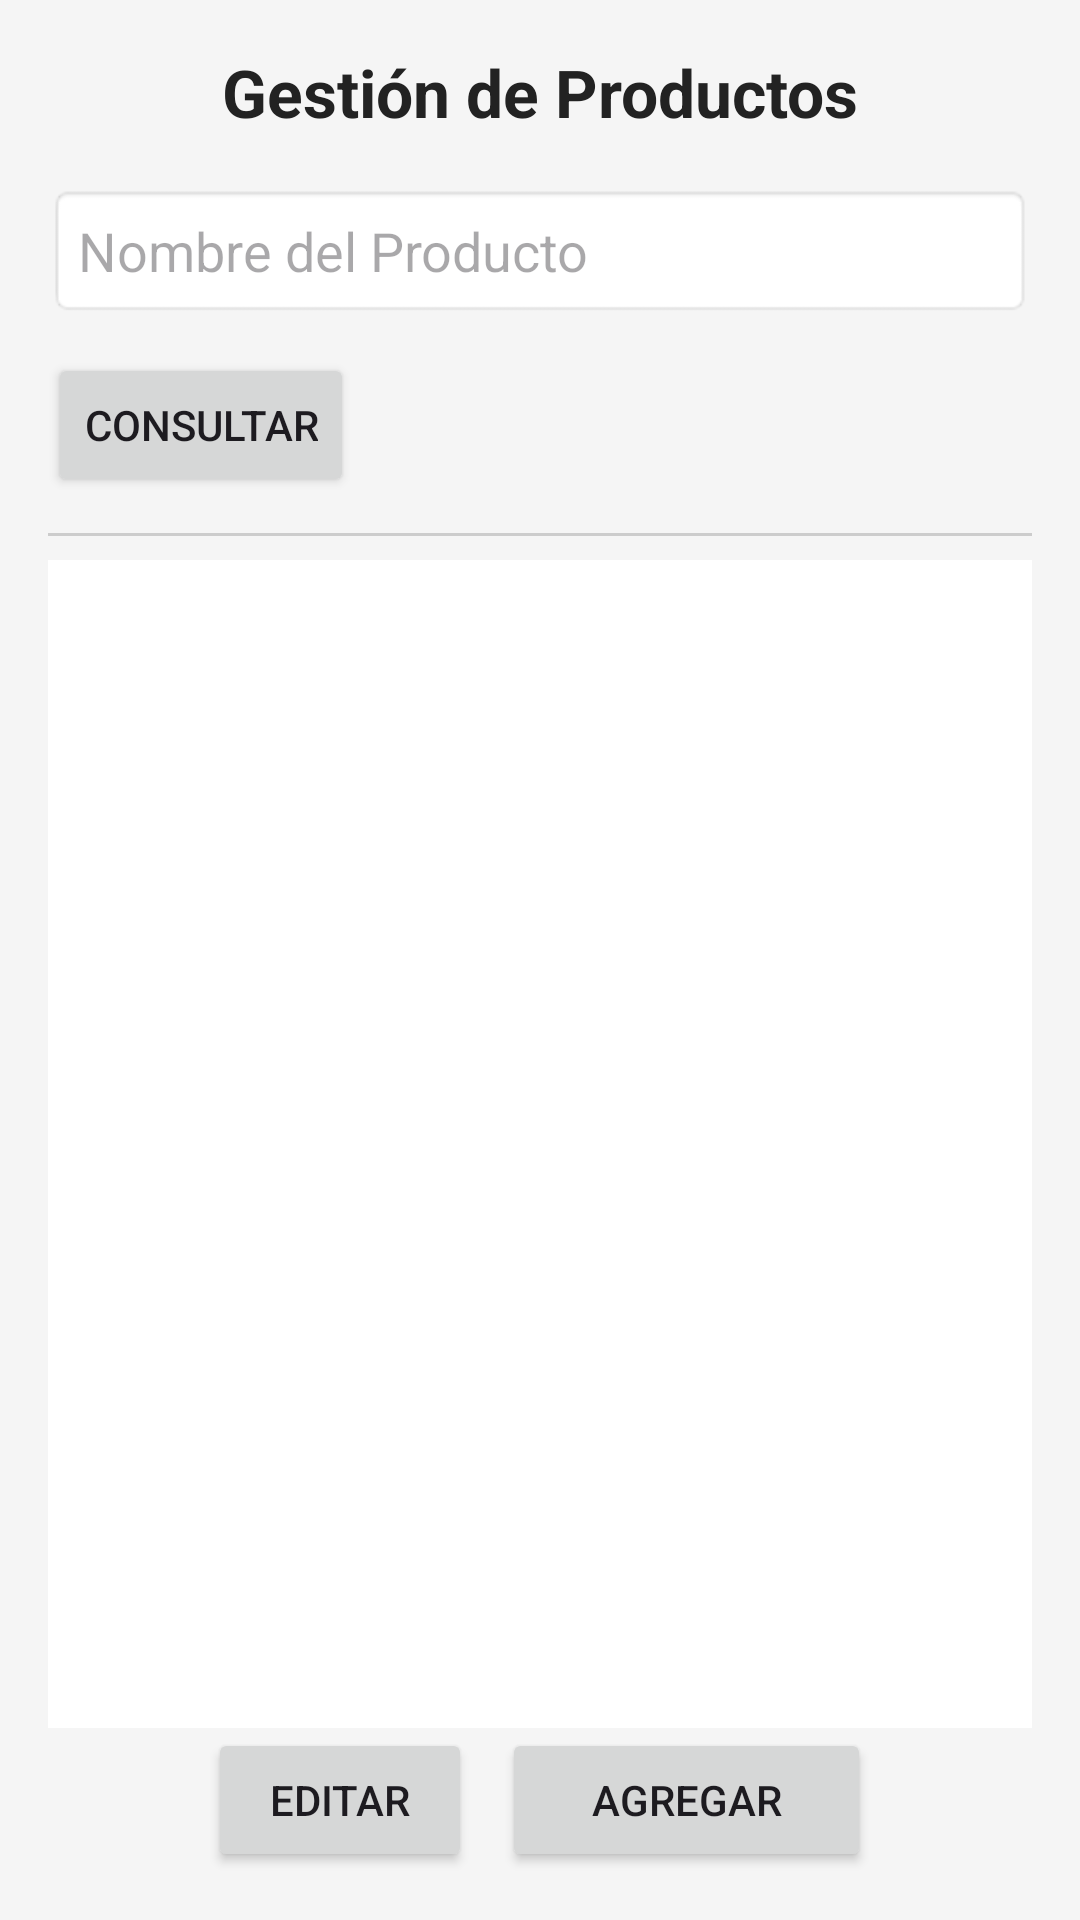

Reconstruct the res/layout file that produces this screen, plus the resources it refers to.
<!-- AndroidManifest.xml: application theme Theme.ProyectoMoviles1 -->
<!-- res/layout/activity_productos.xml -->
<?xml version="1.0" encoding="utf-8"?>
<LinearLayout xmlns:android="http://schemas.android.com/apk/res/android"
    xmlns:tools="http://schemas.android.com/tools"
    android:layout_width="match_parent"
    android:layout_height="match_parent"
    android:orientation="vertical"
    android:padding="16dp"
    android:background="#F5F5F5"
    android:id="@+id/main"
    tools:context=".MainActivity">

    
    <TextView
        android:id="@+id/txtTitulo"
        android:layout_width="match_parent"
        android:layout_height="wrap_content"
        android:text="Gestión de Productos"
        android:textSize="22sp"
        android:textStyle="bold"
        android:gravity="center"
        android:textColor="#222222"
        android:layout_marginBottom="16dp" />

    
    <EditText
        android:id="@+id/txtnombre"
        android:layout_width="match_parent"
        android:layout_height="wrap_content"
        android:hint="Nombre del Producto"
        android:inputType="textPersonName"
        android:background="@android:drawable/editbox_background"
        android:padding="10dp"
        android:layout_marginBottom="12dp" />

    

    


    <Button
        android:id="@+id/btnConsultar"
        android:layout_width="wrap_content"
        android:layout_height="wrap_content"
        android:layout_marginEnd="10dp"
        android:onClick="Consultar"
        android:text="Consultar" />

    <View
        android:layout_width="match_parent"
        android:layout_height="1dp"
        android:background="#CCCCCC"
        android:layout_marginTop="12dp"
        android:layout_marginBottom="8dp" />

    

    <ListView
        android:id="@+id/lista"
        android:layout_width="match_parent"
        android:layout_height="1211dp"
        android:layout_weight="1"
        android:background="#FFFFFF"
        android:divider="#888"
        android:dividerHeight="1dp"
        android:padding="4dp" />

    <LinearLayout
        android:layout_width="match_parent"
        android:layout_height="wrap_content"
        android:gravity="center"
        android:orientation="horizontal">

        <Button
            android:id="@+id/btnEditar"
            android:layout_width="wrap_content"
            android:layout_height="wrap_content"
            android:layout_marginEnd="10dp"
            android:onClick="Editar"
            android:text="Editar" />

        <Button
            android:id="@+id/btnAgregar"
            android:layout_width="123dp"
            android:layout_height="wrap_content"
            android:onClick="Agregar"
            android:text="Agregar" />

    </LinearLayout>

</LinearLayout>
<!-- resources referenced by this layout -->
<resources>
  <style name="Theme.ProyectoMoviles1" parent="Base.Theme.ProyectoMoviles1" />
  <style name="Base.Theme.ProyectoMoviles1" parent="Theme.Material3.DayNight.NoActionBar">
          
          
      </style>
</resources>
